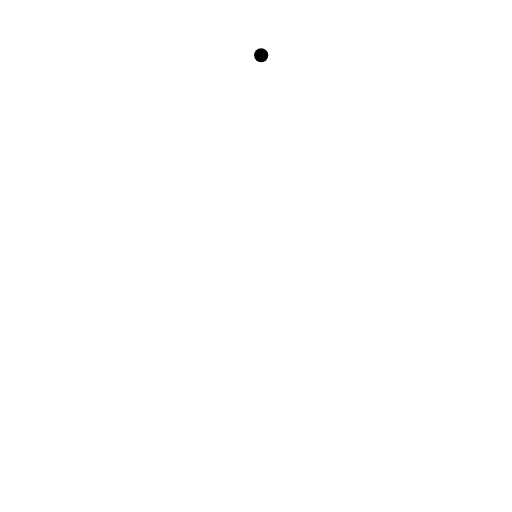
t = 0.00 s
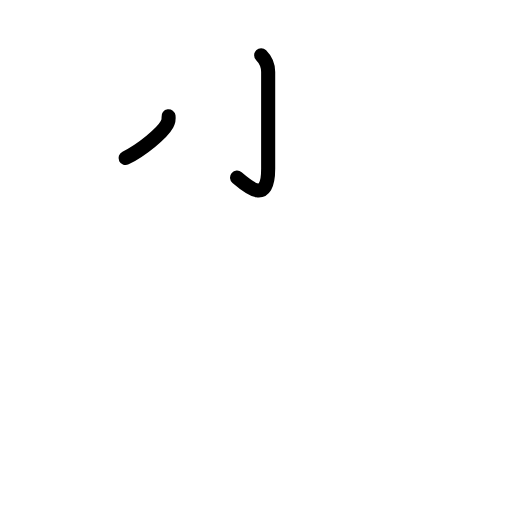
t = 1.75 s
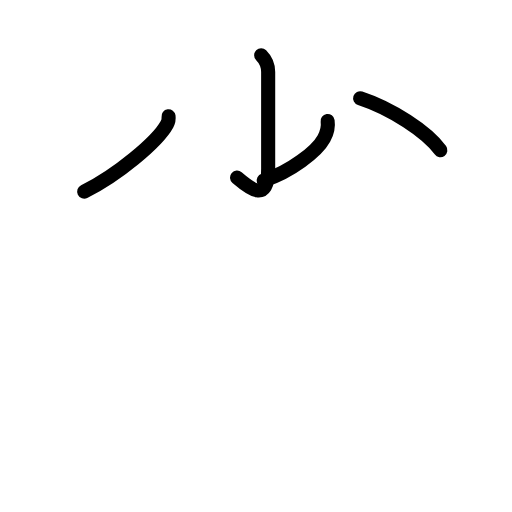
t = 3.63 s
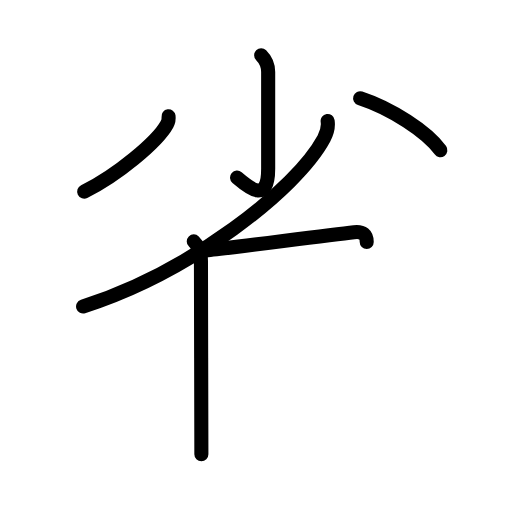
t = 5.38 s
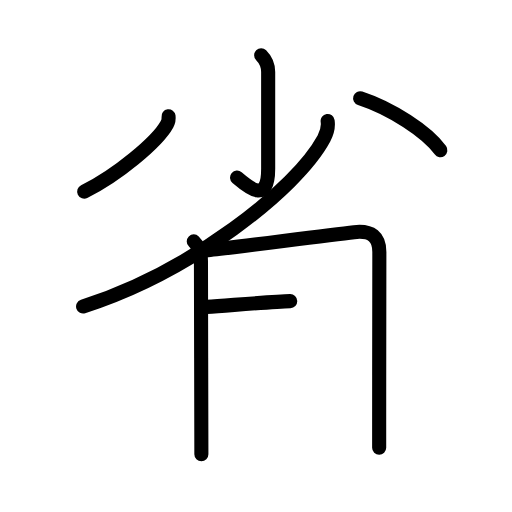
t = 6.50 s
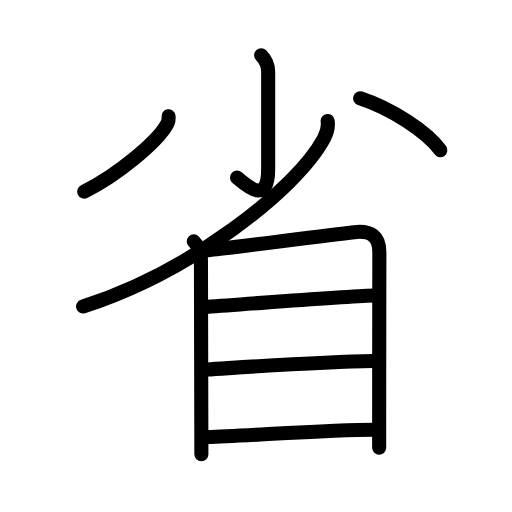
t = 9.00 s

The animated SVG that drew these frames (rendered in a browser with its animation timeline set to each time). Animation: 26 SMIL elements (animate=26); one cycle of 9.00 s.

<?xml version="1.0" encoding="UTF-8"?>
<!--
AniKanjiVG is licensed by CC-BY-SA Paul C. Sommerhoff (https://bitbucket.org/sommerhoff/anikanjivg).
AniKanjiVG uses KanjiVG which is licensed by CC-BY-SA Ulrich Apel (http://kanjivg.tagaini.net).
See also http://creativecommons.org/licenses/by-sa/3.0/
-->
<svg xmlns:kvg='http://kanjivg.tagaini.net' xmlns='http://www.w3.org/2000/svg' width='109' height='109' viewBox='0 0 109 109' style='fill:none;stroke:#000000;stroke-width:3;stroke-linecap:round;stroke-linejoin:round;' id="kvg:kanji_07701"><g id="kvg:07701" kvg:element="省"><g id="kvg:07701-g1" kvg:element="少" kvg:position="top"><g id="kvg:07701-g2" kvg:element="小"><path id="kvg:07701-s1" kvg:type="㇚" d="M55.6,11.75c0.83,0.83,1.49,2.02,1.49,3.57c0,9.3,0,16.93,0,20.62c0,7.56-4.09,4.05-6.62,1.88"><animate attributeName="d" begin="0.0s" dur="0.3333333333333333s" from="M55.6,11.75C55.6,11.75,55.6,11.75,55.6,11.75" to="M55.6,11.75c0.83,0.83,1.49,2.02,1.49,3.57" />
<animate attributeName="d" begin="0.3333333333333333s" dur="0.3333333333333333s" from="M55.6,11.75c0.83,0.83,1.49,2.02,1.49,3.57c0,0,0,0,0,0,0" to="M55.6,11.75c0.83,0.83,1.49,2.02,1.49,3.57c0,9.3,0,16.93,0,20.62" />
<animate attributeName="d" begin="0.6666666666666666s" dur="0.3333333333333333s" from="M55.6,11.75c0.83,0.83,1.49,2.02,1.49,3.57c0,9.3,0,16.93,0,20.62c0,0,0,0,0,0,0" to="M55.6,11.75c0.83,0.83,1.49,2.02,1.49,3.57c0,9.3,0,16.93,0,20.62c0,7.56-4.09,4.05-6.62,1.88" />
</path>
<path id="kvg:07701-s2" kvg:type="㇒" d="M35.88,24.75c0.05,0.37-0.06,1.22-0.34,1.74C33.5,30.21,24.9,37.38,17.92,40.8"><animate attributeName="d" begin="1.0s" dur="0.5s" from="M35.88,24.75C35.88,24.75,35.88,24.75,35.88,24.75" to="M35.88,24.75c0.05,0.37-0.06,1.22-0.34,1.74" />
<animate attributeName="d" begin="1.5s" dur="0.5s" from="M35.88,24.75c0.05,0.37-0.06,1.22-0.34,1.74c0,0,0,0,0,0,0" to="M35.88,24.75c0.05,0.37-0.06,1.22-0.34,1.74C33.5,30.21,24.9,37.38,17.92,40.8" />
<animate attributeName="d" begin="0s" dur="1.0s" from="M-100,-100" to="M-100,-100" />
</path>
<path id="kvg:07701-s3" kvg:type="㇔" d="M76.67,20.92c6.59,2.16,14.2,7.08,17.08,11.06"><animate attributeName="d" begin="2.0s" dur="1.0s" from="M76.67,20.92C76.67,20.92,76.67,20.92,76.67,20.92" to="M76.67,20.92c6.59,2.16,14.2,7.08,17.08,11.06" />
<animate attributeName="d" begin="0s" dur="2.0s" from="M-100,-100" to="M-100,-100" />
</path>
</g>
<g id="kvg:07701-g3" kvg:element="丿" kvg:radical="nelson"><path id="kvg:07701-s4" kvg:type="㇒" d="M69.75,25.75c0.14,0.93-0.08,2.41-0.79,3.73c-5.86,10.88-28.4,28.46-51.27,35.77"><animate attributeName="d" begin="3.0s" dur="0.5s" from="M69.75,25.75C69.75,25.75,69.75,25.75,69.75,25.75" to="M69.75,25.75c0.14,0.93-0.08,2.41-0.79,3.73" />
<animate attributeName="d" begin="3.5s" dur="0.5s" from="M69.75,25.75c0.14,0.93-0.08,2.41-0.79,3.73c0,0,0,0,0,0,0" to="M69.75,25.75c0.14,0.93-0.08,2.41-0.79,3.73c-5.86,10.88-28.4,28.46-51.27,35.77" />
<animate attributeName="d" begin="0s" dur="3.0s" from="M-100,-100" to="M-100,-100" />
</path>
</g>
</g>
<g id="kvg:07701-g4" kvg:element="目" kvg:position="bottom" kvg:radical="tradit"><path id="kvg:07701-s5" kvg:type="㇑" d="M41.25,51.39c1.12,1.12,1.53,2.79,1.53,4.17c0,2.7,0.06,25.39,0.08,36.07c0,2.45,0.01,4.26,0.01,5.07"><animate attributeName="d" begin="4.0s" dur="0.3333333333333333s" from="M41.25,51.39C41.25,51.39,41.25,51.39,41.25,51.39" to="M41.25,51.39c1.12,1.12,1.53,2.79,1.53,4.17" />
<animate attributeName="d" begin="4.333333333333333s" dur="0.3333333333333333s" from="M41.25,51.39c1.12,1.12,1.53,2.79,1.53,4.17c0,0,0,0,0,0,0" to="M41.25,51.39c1.12,1.12,1.53,2.79,1.53,4.17c0,2.7,0.06,25.39,0.08,36.07" />
<animate attributeName="d" begin="4.666666666666667s" dur="0.3333333333333333s" from="M41.25,51.39c1.12,1.12,1.53,2.79,1.53,4.17c0,2.7,0.06,25.39,0.08,36.07c0,0,0,0,0,0,0" to="M41.25,51.39c1.12,1.12,1.53,2.79,1.53,4.17c0,2.7,0.06,25.39,0.08,36.07c0,2.45,0.01,4.26,0.01,5.07" />
<animate attributeName="d" begin="0s" dur="4.0s" from="M-100,-100" to="M-100,-100" />
</path>
<path id="kvg:07701-s6" kvg:type="㇕a" d="M43.82,53.31c5.04-0.5,24.97-3.16,31.56-3.89c3.76-0.42,5.38,1.08,5.38,4.21c0,5.32-0.04,23.04-0.04,36.75c0,1.72,0,3.37,0,4.93"><animate attributeName="d" begin="5.0s" dur="0.25s" from="M43.82,53.31C43.82,53.31,43.82,53.31,43.82,53.31" to="M43.82,53.31c5.04-0.5,24.97-3.16,31.56-3.89" />
<animate attributeName="d" begin="5.25s" dur="0.25s" from="M43.82,53.31c5.04-0.5,24.97-3.16,31.56-3.89c0,0,0,0,0,0,0" to="M43.82,53.31c5.04-0.5,24.97-3.16,31.56-3.89c3.76-0.42,5.38,1.08,5.38,4.21" />
<animate attributeName="d" begin="5.5s" dur="0.25s" from="M43.82,53.31c5.04-0.5,24.97-3.16,31.56-3.89c3.76-0.42,5.38,1.08,5.38,4.21c0,0,0,0,0,0,0" to="M43.82,53.31c5.04-0.5,24.97-3.16,31.56-3.89c3.76-0.42,5.38,1.08,5.38,4.21c0,5.32-0.04,23.04-0.04,36.75" />
<animate attributeName="d" begin="5.75s" dur="0.25s" from="M43.82,53.31c5.04-0.5,24.97-3.16,31.56-3.89c3.76-0.42,5.38,1.08,5.38,4.21c0,5.32-0.04,23.04-0.04,36.75c0,0,0,0,0,0,0" to="M43.82,53.31c5.04-0.5,24.97-3.16,31.56-3.89c3.76-0.42,5.38,1.08,5.38,4.21c0,5.32-0.04,23.04-0.04,36.75c0,1.72,0,3.37,0,4.93" />
<animate attributeName="d" begin="0s" dur="5.0s" from="M-100,-100" to="M-100,-100" />
</path>
<path id="kvg:07701-s7" kvg:type="㇐a" d="M44.01,65.33c11.86-0.83,28.61-2.21,35.55-2.43"><animate attributeName="d" begin="6.0s" dur="1.0s" from="M44.01,65.33C44.01,65.33,44.01,65.33,44.01,65.33" to="M44.01,65.33c11.86-0.83,28.61-2.21,35.55-2.43" />
<animate attributeName="d" begin="0s" dur="6.0s" from="M-100,-100" to="M-100,-100" />
</path>
<path id="kvg:07701-s8" kvg:type="㇐a" d="M44.05,78.66c9.35-0.58,24.83-1.66,35.34-1.81"><animate attributeName="d" begin="7.0s" dur="1.0s" from="M44.05,78.66C44.05,78.66,44.05,78.66,44.05,78.66" to="M44.05,78.66c9.35-0.58,24.83-1.66,35.34-1.81" />
<animate attributeName="d" begin="0s" dur="7.0s" from="M-100,-100" to="M-100,-100" />
</path>
<path id="kvg:07701-s9" kvg:type="㇐a" d="M44.16,93.04C53,92.75,70.55,91.5,79.62,91.5"><animate attributeName="d" begin="8.0s" dur="1.0s" from="M44.16,93.04C44.16,93.04,44.16,93.04,44.16,93.04" to="M44.16,93.04C53,92.75,70.55,91.5,79.62,91.5" />
<animate attributeName="d" begin="0s" dur="8.0s" from="M-100,-100" to="M-100,-100" />
</path>
</g>
</g>
</svg>
